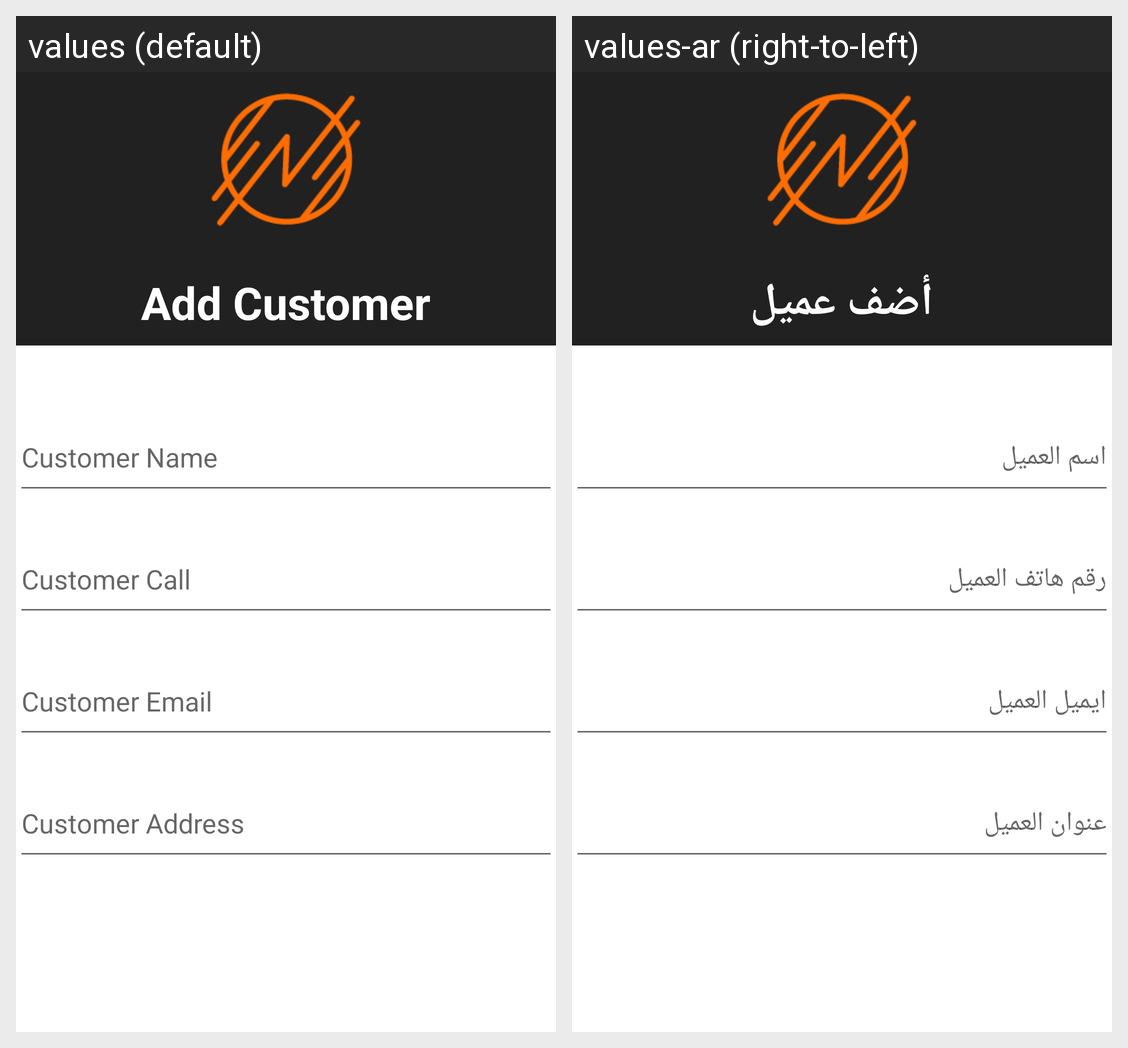

For this localized Android screen grid, give each drawn string resource with its value in every locale shown.
Android screen res/layout/activity_add_customer.xml rendered under 2 locales, left to right: values (default), values-ar (right-to-left). Device: Nexus 5 (rendered at 1080×1920; each locale shown at half size, 540×960, under a caption strip naming it); theme Theme.alnadafinalproject.
Strings drawn on this screen, with the default value and each locale's value (text and hints the layout hard-codes, and strings that could not be matched under every locale, appear in the picture but are not listed):

add_customer
  values: Add Customer
  values-ar: أضف عميل

customer_name
  values: Customer Name
  values-ar: اسم العميل

customer_call
  values: Customer Call
  values-ar: رقم هاتف العميل

customer_email
  values: Customer Email
  values-ar: ايميل العميل

customer_address
  values: Customer Address
  values-ar: عنوان العميل
